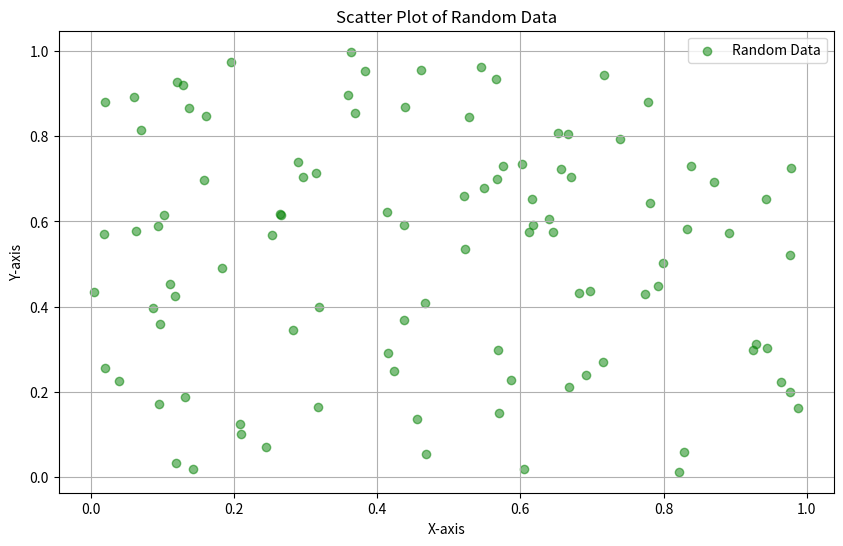

Write the Python code that produced this figure.
import os
data_dir=os.path.realpath('../../data/02-bryant/')

print(f'data for this chapter is stored in the {data_dir}')
### copy any pngs in the data folder to this notebook folder 
!mkdir -p images
!cp {data_dir}/*png images/

import matplotlib.pyplot as plt
import numpy as np

# Generate random data
np.random.seed(0)
x = np.random.rand(100)
y = np.random.rand(100)

# Create a scatter plot
plt.figure(figsize=(10, 6))
plt.scatter(x, y, c='g', alpha=0.5, label='Random Data')
plt.title('Scatter Plot of Random Data')
plt.xlabel('X-axis')
plt.ylabel('Y-axis')
plt.legend()
plt.grid(True)
plt.show()
